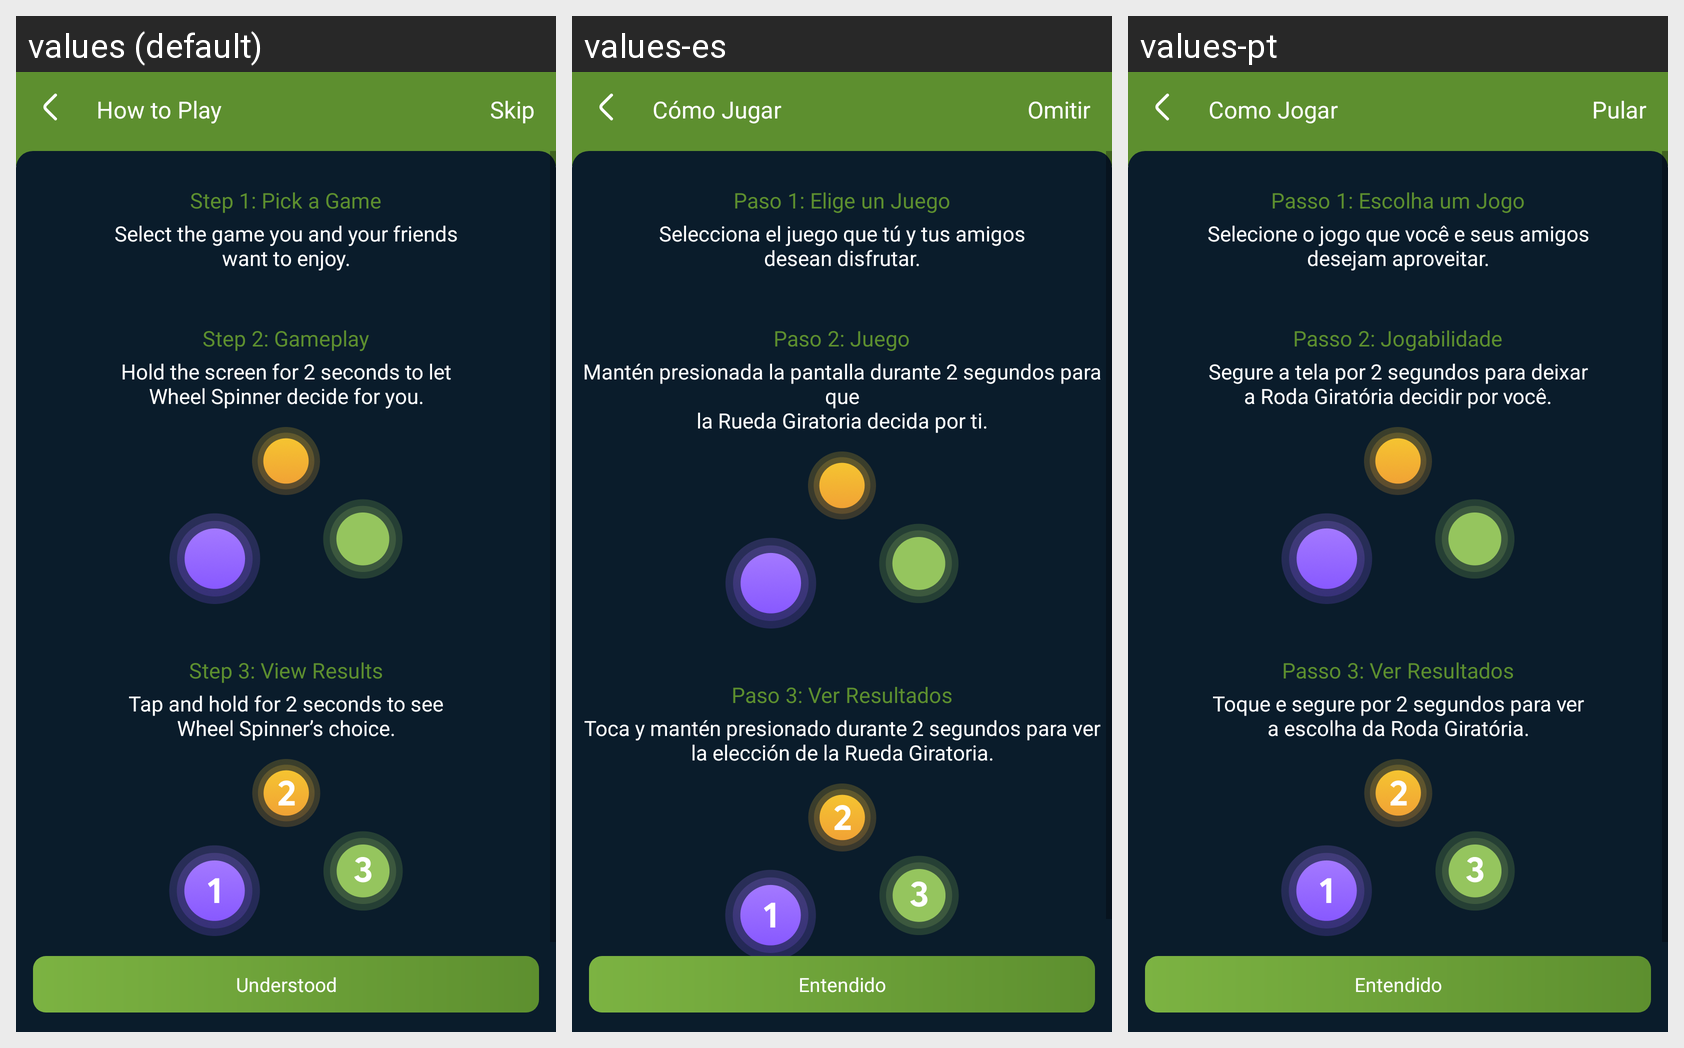

The same Android screen rendered under several of its app's locales, left to right. List the strings drawn on it with the default value and each locale's translation.
Android screen res/layout/guide_play_activity.xml rendered under 3 locales, left to right: values (default), values-es, values-pt. Device: Nexus 5 (rendered at 1080×1920; each locale shown at half size, 540×960, under a caption strip naming it); theme Theme.SpinWheel.
Other locales in the repository, not shown: values-fr, values-hi, values-vi.
Strings drawn on this screen, with the default value and each locale's value (text and hints the layout hard-codes, and strings that could not be matched under every locale, appear in the picture but are not listed):

guide_play_title
  values: How to Play
  values-es: Cómo Jugar
  values-pt: Como Jogar

skip_title
  values: Skip
  values-es: Omitir
  values-pt: Pular

guide_step_1_title
  values: Step 1: Pick a Game
  values-es: Paso 1: Elige un Juego
  values-pt: Passo 1: Escolha um Jogo

guide_step_1_content
  values: Select the game you and your friends
      want to enjoy.
  values-es: Selecciona el juego que tú y tus amigos
      desean disfrutar.
  values-pt: Selecione o jogo que você e seus amigos
      desejam aproveitar.

guide_step_2_title
  values: Step 2: Gameplay
  values-es: Paso 2: Juego
  values-pt: Passo 2: Jogabilidade

guide_step_2_content
  values: Hold the screen for 2 seconds to let
      Wheel Spinner decide for you.
  values-es: Mantén presionada la pantalla durante 2 segundos para que
      la Rueda Giratoria decida por ti.
  values-pt: Segure a tela por 2 segundos para deixar
      a Roda Giratória decidir por você.

guide_step_3_title
  values: Step 3: View Results
  values-es: Paso 3: Ver Resultados
  values-pt: Passo 3: Ver Resultados

guide_step_3_content
  values: Tap and hold for 2 seconds to see
      Wheel Spinner’s choice.
  values-es: Toca y mantén presionado durante 2 segundos para ver
      la elección de la Rueda Giratoria.
  values-pt: Toque e segure por 2 segundos para ver
      a escolha da Roda Giratória.

got_it_title
  values: Understood
  values-es: Entendido
  values-pt: Entendido
